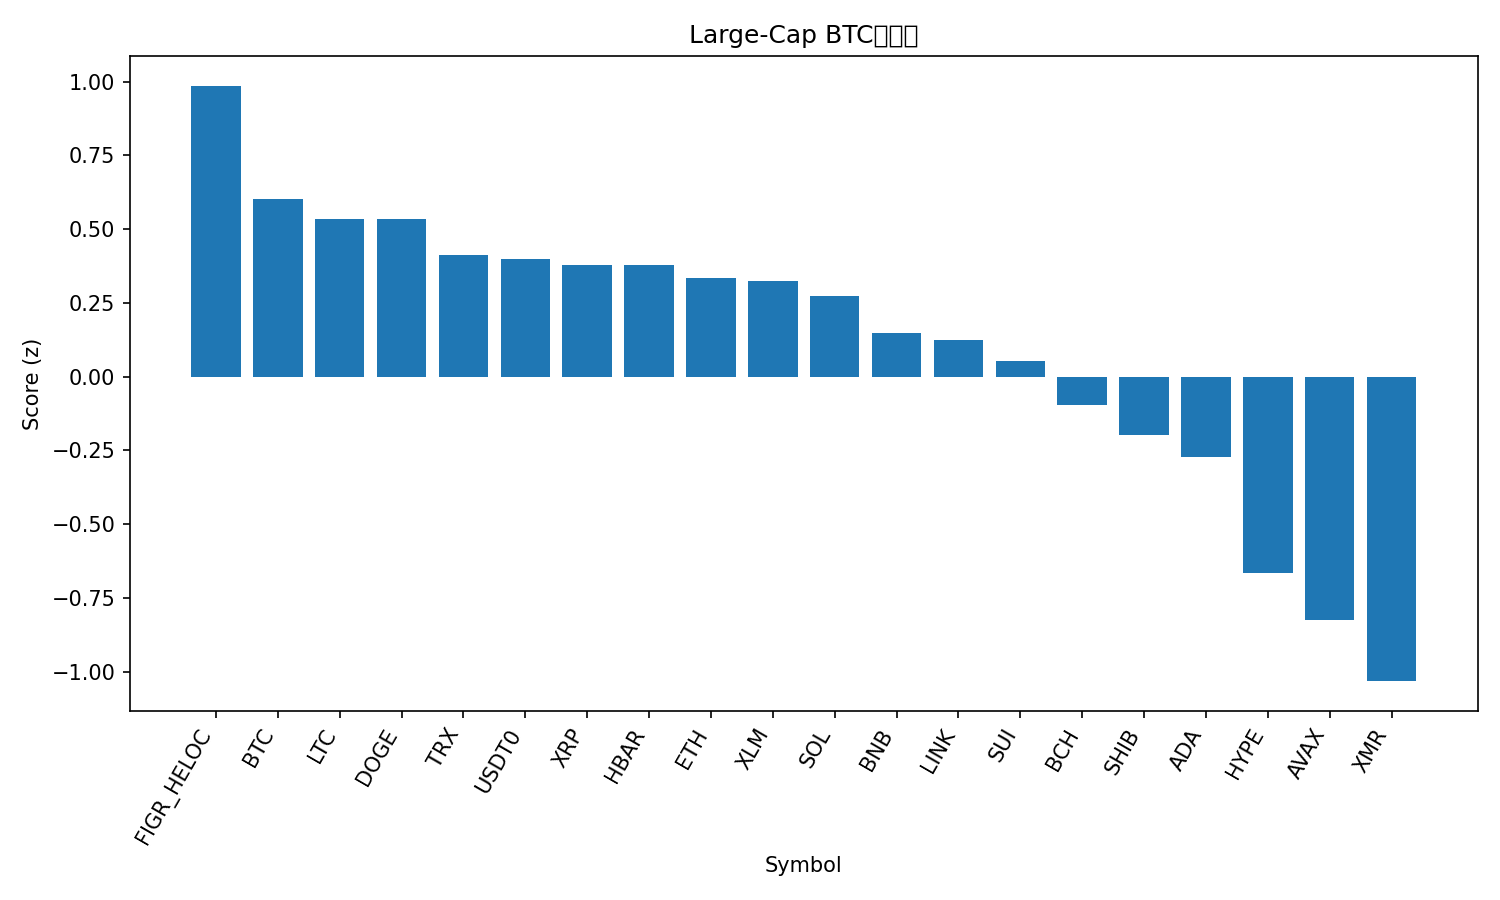

Data behind this chart, as committed beside it:
rank, name, symbol, price_btc, price_usd, pct_1h_btc, pct_24h_btc, pct_7d_btc, market_cap_rank, market_cap_usd, volume_usd, score
1, Figure Heloc, FIGR_HELOC, 9.1e-06, 0.9968, -0.1296, 3.786, 3.694, 15, 13088500621, 18432800, 0.9865
2, Bitcoin, BTC, 1.0, 109508, 0.0, 0.0, 0.0, 1, 2181184968081, 59205862358, 0.603
3, Litecoin, LTC, 0.0008513, 93.27, 0.09651, -0.7024, -1.877, 31, 7117713722, 513030979, 0.5361
4, Dogecoin, DOGE, 1.8e-06, 0.1972, 0.02673, 0.256, -3.081, 10, 29817555014, 1989451906, 0.5336
5, TRON, TRX, 2.93e-06, 0.3213, -0.1169, -0.6331, 3.997, 9, 30414949097, 583334755, 0.4135
6, USDT0, USDT0, 9.13e-06, 1.0, -0.1143, -0.7331, 3.832, 28, 7705729144, 343255801, 0.3983
7, XRP, XRP, 2.242e-05, 2.46, -0.2613, 1.713, -1.186, 5, 147073684524, 4197347598, 0.3792
8, Hedera, HBAR, 1.58e-06, 0.1731, -0.08204, 0.9021, -5.955, 30, 7330272920, 199492104, 0.3776
9, Ethereum, ETH, 0.03596, 3940, -0.009443, -1.293, -2.419, 2, 474914054250, 34409708041, 0.3355
10, Stellar, XLM, 2.93e-06, 0.321, -0.1012, 0.295, -4.009, 19, 10264323357, 184260192, 0.3251
11, Solana, SOL, 0.001701, 186.4, 0.04034, -1.01, -6.952, 6, 101775001533, 5941298644, 0.2736
12, BNB, BNB, 0.009895, 1084, 0.2622, -3.114, -12.14, 4, 150979623269, 2969224962, 0.1465
13, Chainlink, LINK, 0.0001677, 18.37, -0.7989, 5.833, -2.555, 16, 12805203939, 1365150019, 0.1241
14, Sui, SUI, 2.318e-05, 2.54, 0.02387, -1.759, -9.865, 22, 9208833583, 866558780, 0.05304
15, Bitcoin Cash, BCH, 0.00434, 475.5, -0.276, 0.06658, -8.706, 21, 9480869313, 309376106, -0.0948
16, Shiba Inu, SHIB, 9.1615e-11, 1.004e-05, -0.3304, -0.8352, -5.366, 33, 5911479503, 150913701, -0.1971
17, Cardano, ADA, 5.97e-06, 0.654, -0.4527, -0.04508, -5.714, 11, 23906615941, 1202609245, -0.2732
18, Hyperliquid, HYPE, 0.0003396, 37.21, -0.6077, -0.7999, -8.001, 20, 10072931774, 414131145, -0.6667
19, Avalanche, AVAX, 0.0001821, 19.96, -0.3726, -3.453, -12.61, 25, 8510343978, 569692136, -0.8267
20, Monero, XMR, 0.002802, 307, -0.8824, -2.844, 2.361, 35, 5655403027, 165730943, -1.033
21, Mantle, MNT, 1.602e-05, 1.76, -1.16, -7.427, -11.3, 34, 5712694594, 252920884, -2.456
